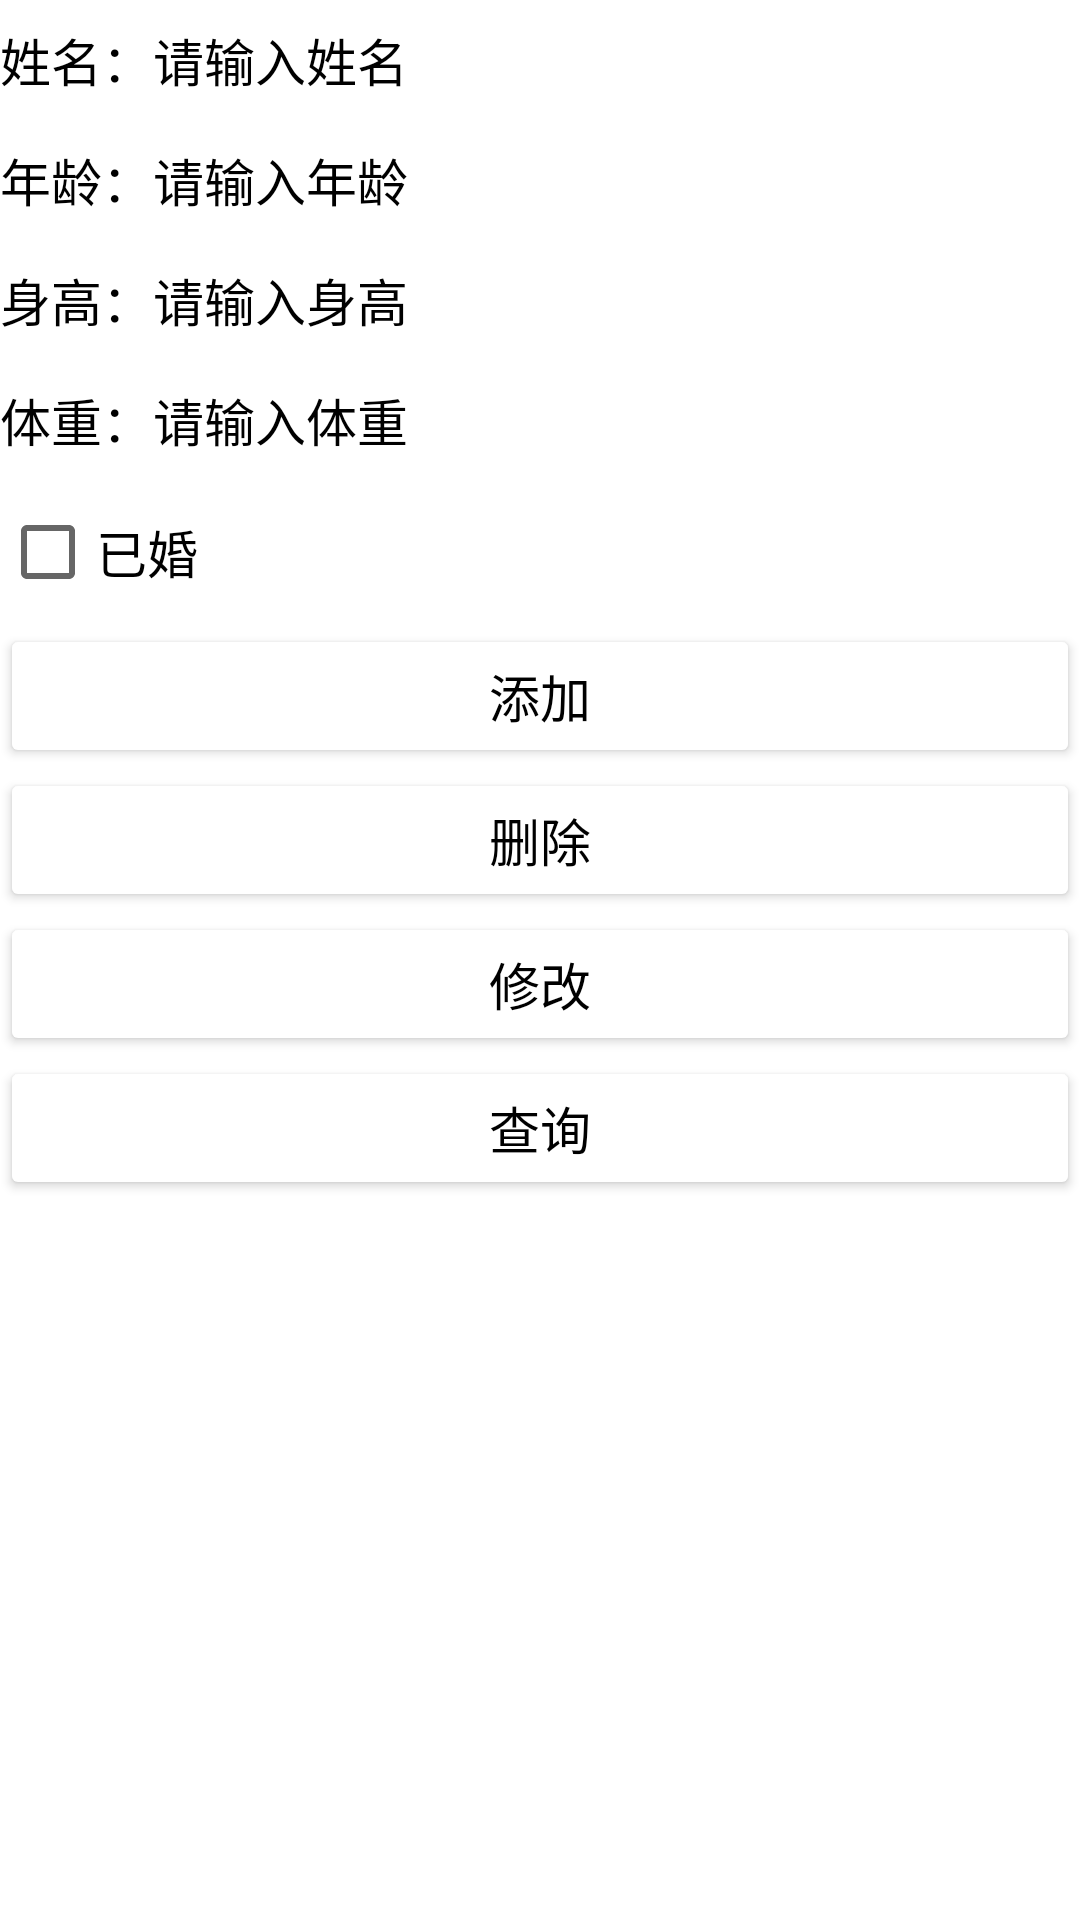

Write the Android layout XML for this screen, with the resource values it uses.
<!-- AndroidManifest.xml: application theme Theme.Bills -->
<!-- res/layout/activity_sqlite_helper.xml -->
<?xml version="1.0" encoding="utf-8"?>
<LinearLayout xmlns:android="http://schemas.android.com/apk/res/android"
    xmlns:app="http://schemas.android.com/apk/res-auto"
    xmlns:tools="http://schemas.android.com/tools"
    android:layout_width="match_parent"
    android:layout_height="match_parent"
    tools:context=".SQLiteHelperActivity"
    android:orientation="vertical">

    <LinearLayout
        android:layout_width="match_parent"
        android:layout_height="40dp"
        android:orientation="horizontal">

        <TextView
            android:id="@+id/tv_name"
            android:layout_width="wrap_content"
            android:layout_height="match_parent"
            android:gravity="center"
            android:text="姓名："
            android:textColor="@color/black"
            android:textSize="17sp"/>

        <EditText
            android:id="@+id/et_name"
            android:layout_width="match_parent"
            android:layout_height="match_parent"
            android:layout_marginTop="3dp"
            android:layout_marginBottom="3dp"
            android:background="@drawable/editext_selector"
            android:hint="请输入姓名"
            android:inputType="numberPassword"
            android:maxLength="11"
            android:textColor="@color/black"
            android:textColorHint="@color/grey"
            android:textSize="17sp"/>
    </LinearLayout>

    <LinearLayout
        android:layout_width="match_parent"
        android:layout_height="40dp"
        android:orientation="horizontal">

        <TextView
            android:id="@+id/tv_age"
            android:layout_width="wrap_content"
            android:layout_height="match_parent"
            android:text="年龄："
            android:textColor="@color/black"
            android:gravity="center"
            android:textSize="17sp" />

        <EditText
            android:id="@+id/et_age"
            android:layout_width="0dp"
            android:layout_height="match_parent"
            android:layout_weight="1"
            android:layout_marginTop="3dp"
            android:layout_marginBottom="3dp"
            android:background="@drawable/editext_selector"
            android:hint="请输入年龄"
            android:inputType="numberPassword"
            android:maxLength="11"
            android:textColor="@color/black"
            android:textColorHint="@color/grey"
            android:textSize="17sp"/>
    </LinearLayout>

    <LinearLayout
        android:layout_width="match_parent"
        android:layout_height="40dp"
        android:orientation="horizontal">

        <TextView
            android:id="@+id/tv_height"
            android:layout_width="wrap_content"
            android:layout_height="match_parent"
            android:text="身高："
            android:textColor="@color/black"
            android:gravity="center"
            android:textSize="17sp" />

        <EditText
            android:id="@+id/et_height"
            android:layout_width="0dp"
            android:layout_height="match_parent"
            android:layout_weight="1"
            android:layout_marginTop="3dp"
            android:layout_marginBottom="3dp"
            android:background="@drawable/editext_selector"
            android:hint="请输入身高"
            android:inputType="numberPassword"
            android:maxLength="11"
            android:textColor="@color/black"
            android:textColorHint="@color/grey"
            android:textSize="17sp"/>
    </LinearLayout>

    <LinearLayout
        android:layout_width="match_parent"
        android:layout_height="40dp"
        android:orientation="horizontal">

        <TextView
            android:id="@+id/tv_weight"
            android:layout_width="wrap_content"
            android:layout_height="match_parent"
            android:text="体重："
            android:textColor="@color/black"
            android:gravity="center"
            android:textSize="17sp" />

        <EditText
            android:id="@+id/et_weight"
            android:layout_width="0dp"
            android:layout_height="match_parent"
            android:layout_weight="1"
            android:layout_marginTop="3dp"
            android:layout_marginBottom="3dp"
            android:background="@drawable/editext_selector"
            android:hint="请输入体重"
            android:inputType="numberPassword"
            android:maxLength="11"
            android:textColor="@color/black"
            android:textColorHint="@color/grey"
            android:textSize="17sp"/>
    </LinearLayout>

    <CheckBox
        android:id="@+id/ck_married"
        android:layout_width="wrap_content"
        android:layout_height="wrap_content"
        android:checked="false"
        android:text="已婚"
        android:textColor="@color/black"
        android:textSize="17sp"/>
    <Button
        android:id="@+id/btn_add"
        android:layout_width="match_parent"
        android:layout_height="wrap_content"
        android:text="添加"
        android:textColor="@color/black"
        android:textSize="17sp"
        android:backgroundTint="@color/grey"/>

    <Button
        android:id="@+id/btn_delete"
        android:layout_width="match_parent"
        android:layout_height="wrap_content"
        android:text="删除"
        android:textColor="@color/black"
        android:textSize="17sp"
        android:backgroundTint="@color/grey"/>

    <Button
        android:id="@+id/btn_update"
        android:layout_width="match_parent"
        android:layout_height="wrap_content"
        android:text="修改"
        android:textColor="@color/black"
        android:textSize="17sp"
        android:backgroundTint="@color/grey"/>

    <Button
        android:id="@+id/btn_query"
        android:layout_width="match_parent"
        android:layout_height="wrap_content"
        android:text="查询"
        android:textColor="@color/black"
        android:textSize="17sp"
        android:backgroundTint="@color/grey"/>
</LinearLayout>
<!-- resources referenced by this layout -->
<resources>
  <style name="Theme.Bills" parent="Theme.MaterialComponents.DayNight.DarkActionBar">
          
          <item name="colorPrimary">@color/purple_500</item>
          <item name="colorPrimaryVariant">@color/purple_700</item>
          <item name="colorOnPrimary">@color/white</item>
          
          <item name="colorSecondary">@color/teal_200</item>
          <item name="colorSecondaryVariant">@color/teal_700</item>
          <item name="colorOnSecondary">@color/black</item>
          
          <item name="android:statusBarColor" tools:targetApi="l">?attr/colorPrimaryVariant</item>
          
      </style>
  <!-- not gathered from this repository: default colours our renderer supplied (Android Studio template values) -->
  <color name="purple_500">#FF6200EE</color>
  <color name="purple_700">#FF3700B3</color>
  <color name="teal_200">#FF03DAC5</color>
  <color name="teal_700">#FF018786</color>
  <color name="black">#FF000000</color>
  <color name="white">#FFFFFFFF</color>
</resources>
